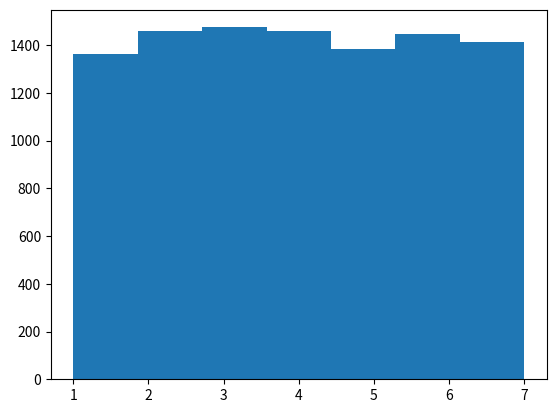

This chart was generated by the following Python code:
"""
Using a function rand5() that returns an integer from 1 to 5 (inclusive) 
with uniform probability, 
implement a function rand7() that returns an integer from 1 to 7 (inclusive).
"""
import random
import matplotlib.pyplot as plt


def rand5():
    return random.randint(1, 5)

def rand7():
    #probability of getting 6 or 7
    p = random.random()*100
    #print(p)
    
    if p <= 28.57:
        return random.randint(6, 7)
    else:
        return rand5()
    
if __name__ == "__main__":
    outcomes = [rand7() for i in range(10000)]
    plt.hist(outcomes, bins = 7)
